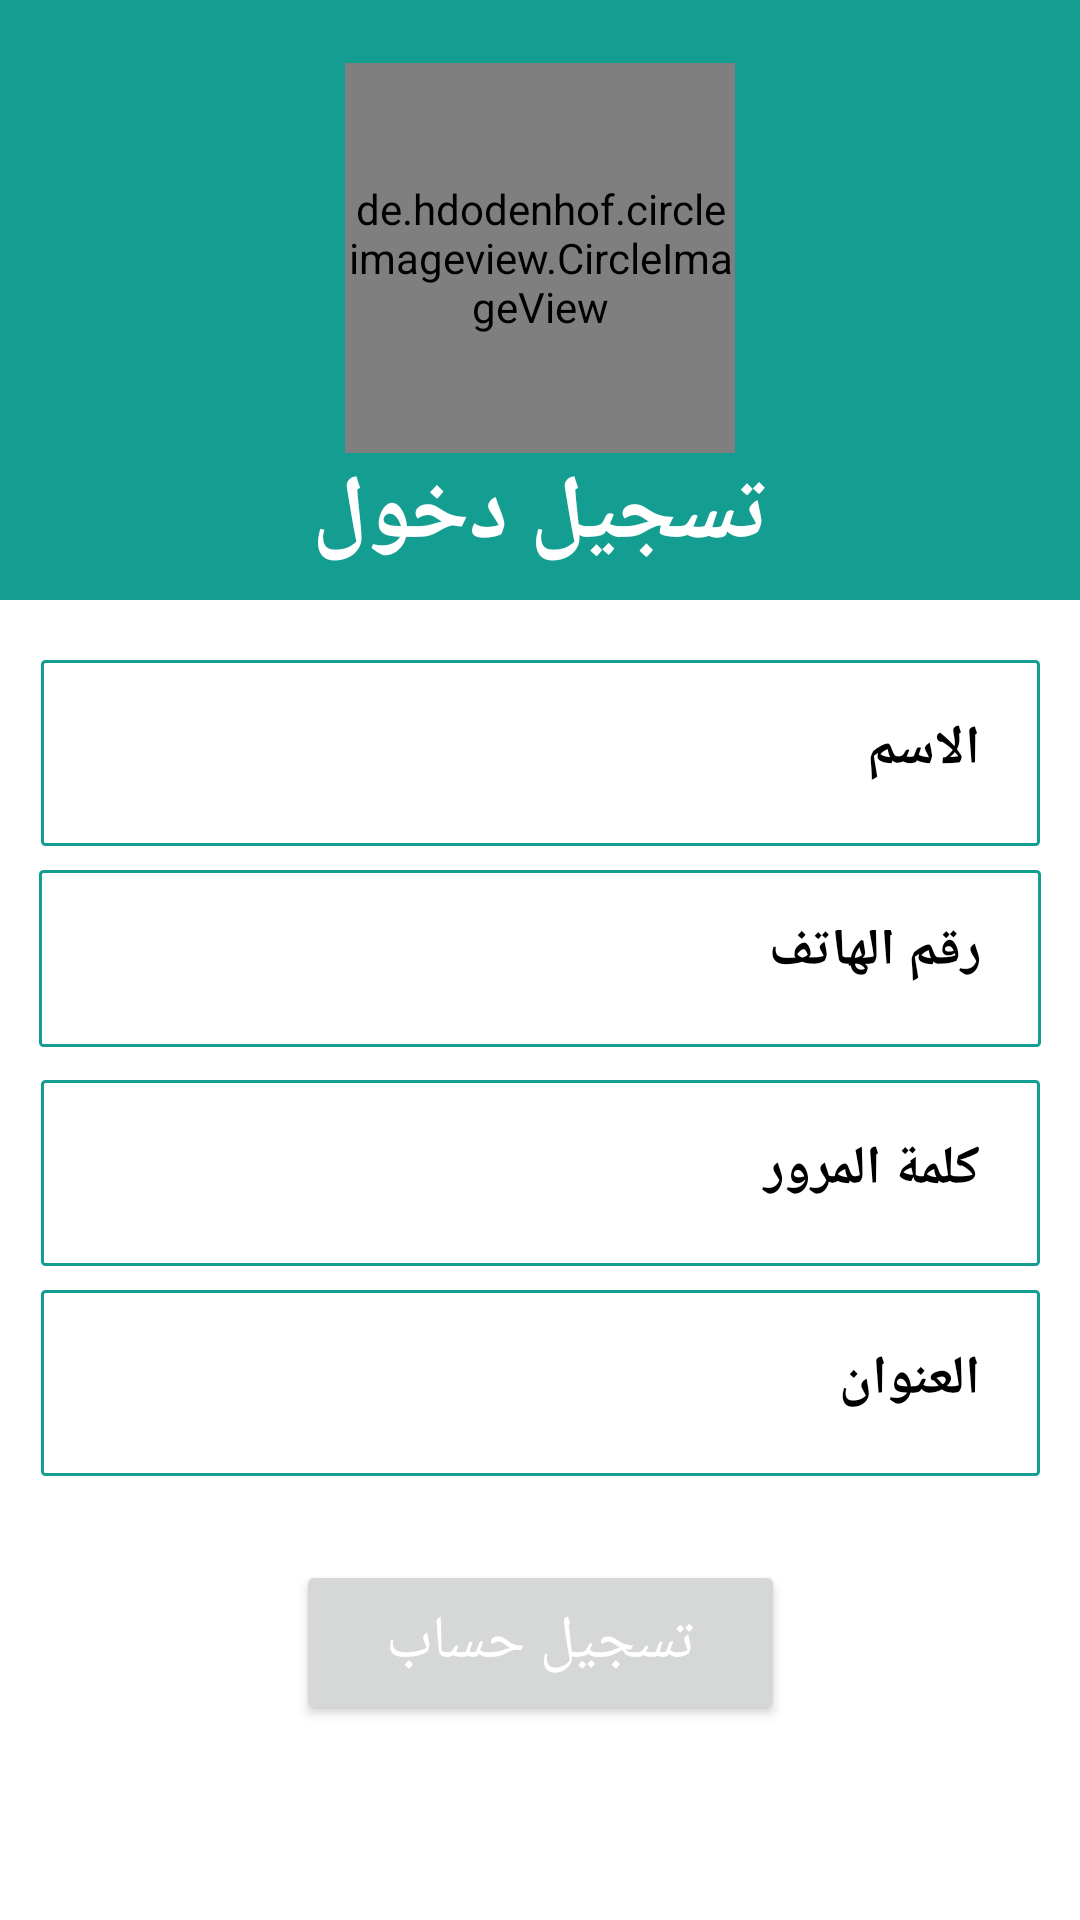

This screen was rendered from an Android layout file. Write that file and the resources it references.
<!-- AndroidManifest.xml: application theme Theme.Transportation -->
<!-- res/layout/activity_registration.xml -->
<?xml version="1.0" encoding="utf-8"?>
<androidx.constraintlayout.widget.ConstraintLayout xmlns:android="http://schemas.android.com/apk/res/android"
    xmlns:app="http://schemas.android.com/apk/res-auto"
    xmlns:tools="http://schemas.android.com/tools"
    android:layout_width="match_parent"
    android:layout_height="match_parent"
    tools:context=".Registration">



    <androidx.constraintlayout.widget.ConstraintLayout
        android:id="@+id/adminDashboardSection1"
        android:layout_width="match_parent"
        android:layout_height="match_parent">

        <androidx.constraintlayout.widget.ConstraintLayout
            android:id="@+id/admin_toolbar_part"
            android:layout_width="match_parent"
            android:layout_height="200dp"
            android:background="@color/green1"
            app:layout_constraintEnd_toEndOf="parent"
            app:layout_constraintHorizontal_bias="0.0"
            app:layout_constraintStart_toStartOf="parent"
            app:layout_constraintTop_toTopOf="parent">


            <TextView
                android:id="@+id/adminDashboardTxt"
                android:layout_width="wrap_content"
                android:layout_height="wrap_content"
                android:text="تسجيل دخول"
                android:textColor="@color/white"
                android:textSize="30sp"
                android:textStyle="bold"
                app:layout_constraintEnd_toEndOf="parent"
                app:layout_constraintStart_toStartOf="parent"
                app:layout_constraintTop_toBottomOf="@id/adminDashboardToolBarImg" />

            <de.hdodenhof.circleimageview.CircleImageView
                android:id="@+id/adminDashboardToolBarImg"
                android:layout_width="130dp"
                android:layout_height="130dp"
                android:src="@drawable/nnn"
                app:layout_constraintBottom_toBottomOf="parent"
                app:layout_constraintEnd_toEndOf="parent"
                app:layout_constraintStart_toStartOf="parent"
                app:layout_constraintTop_toTopOf="parent"
                app:layout_constraintVertical_bias="0.3" />

        </androidx.constraintlayout.widget.ConstraintLayout>




    </androidx.constraintlayout.widget.ConstraintLayout>


    <EditText
        android:id="@+id/password"
        android:layout_width="333dp"
        android:layout_height="62dp"
        android:layout_marginTop="360dp"
        android:background="@drawable/input_design"
        android:gravity="right"
        android:hint="كلمة المرور"
        android:inputType="numberPassword"
        android:padding="20dp"
        android:textColor="@color/black"
        android:textColorHint="@color/black"
        android:textStyle="bold"
        app:layout_constraintEnd_toEndOf="parent"
        app:layout_constraintStart_toStartOf="parent"
        app:layout_constraintTop_toTopOf="parent"

        />

    <EditText
        android:id="@+id/phone"
        android:layout_width="334dp"
        android:layout_height="59dp"
        android:layout_marginTop="290dp"
        android:gravity="right"
        android:hint="رقم الهاتف"
        android:inputType="number"
        android:padding="20dp"
        android:textColor="@color/black"
        android:textColorHint="@color/black"
        android:textStyle="bold"

        android:background="@drawable/input_design"
        app:layout_constraintEnd_toEndOf="parent"
        app:layout_constraintStart_toStartOf="parent"
        app:layout_constraintTop_toTopOf="parent"

        />
    <EditText
        android:id="@+id/name"
        android:layout_width="333dp"
        android:layout_height="62dp"
        android:layout_marginTop="220dp"
        android:background="@drawable/input_design"
        android:gravity="right"
        android:hint="الاسم"
        android:inputType="text"
        android:padding="20dp"
        android:textColor="@color/black"
        android:textColorHint="@color/black"
        android:textStyle="bold"
        app:layout_constraintEnd_toEndOf="parent"
        app:layout_constraintStart_toStartOf="parent"
        app:layout_constraintTop_toTopOf="parent"

        />
    <EditText
        android:id="@+id/adress"
        android:layout_width="333dp"
        android:layout_height="62dp"
        android:layout_marginTop="430dp"
        android:background="@drawable/input_design"
        android:gravity="right"
        android:hint="العنوان"
        android:inputType="text"
        android:padding="20dp"
        android:textColor="@color/black"
        android:textColorHint="@color/black"
        android:textStyle="bold"
        app:layout_constraintEnd_toEndOf="parent"
        app:layout_constraintStart_toStartOf="parent"
        app:layout_constraintTop_toTopOf="parent"

        />

    <Button
        android:id="@+id/signup"
        android:layout_width="163dp"
        android:layout_height="55dp"
        android:layout_marginTop="520dp"
        android:text="تسجيل حساب"
        android:textAllCaps="false"
        android:textColor="@android:color/white"
        android:textSize="20sp"
        app:layout_constraintEnd_toEndOf="parent"
        app:layout_constraintStart_toStartOf="parent"
        app:layout_constraintTop_toTopOf="parent" />


</androidx.constraintlayout.widget.ConstraintLayout>
<!-- resources referenced by this layout -->
<resources>
  <color name="black">#FF000000</color>
  <color name="green1">#139E91</color>
  <color name="white">#FFFFFFFF</color>
  <!-- drawable input_design (drawable) -->
  <?xml version="1.0" encoding="utf-8"?>
  <shape xmlns:android="http://schemas.android.com/apk/res/android">
  <stroke
      android:color="@color/green1"
      android:width="1dp"
  
      >
  
  </stroke>
      <corners
          android:radius="1dp"
          ></corners>
  </shape>
  <!-- drawable nnn: png bitmap (drawable, 142925 bytes) -->
  <style name="Theme.Transportation" parent="Theme.MaterialComponents.DayNight.DarkActionBar">
          
          <item name="colorPrimary">@color/purple_500</item>
          <item name="colorPrimaryVariant">@color/purple_700</item>
          <item name="colorOnPrimary">@color/white</item>
          
          <item name="colorSecondary">@color/teal_200</item>
          <item name="colorSecondaryVariant">@color/teal_700</item>
          <item name="colorOnSecondary">@color/black</item>
          
          <item name="android:statusBarColor" tools:targetApi="l">?attr/colorPrimaryVariant</item>
          
      </style>
  <color name="purple_500">#FF6200EE</color>
  <color name="purple_700">#FF3700B3</color>
  <color name="teal_200">#FF03DAC5</color>
  <color name="teal_700">#FF018786</color>
</resources>
